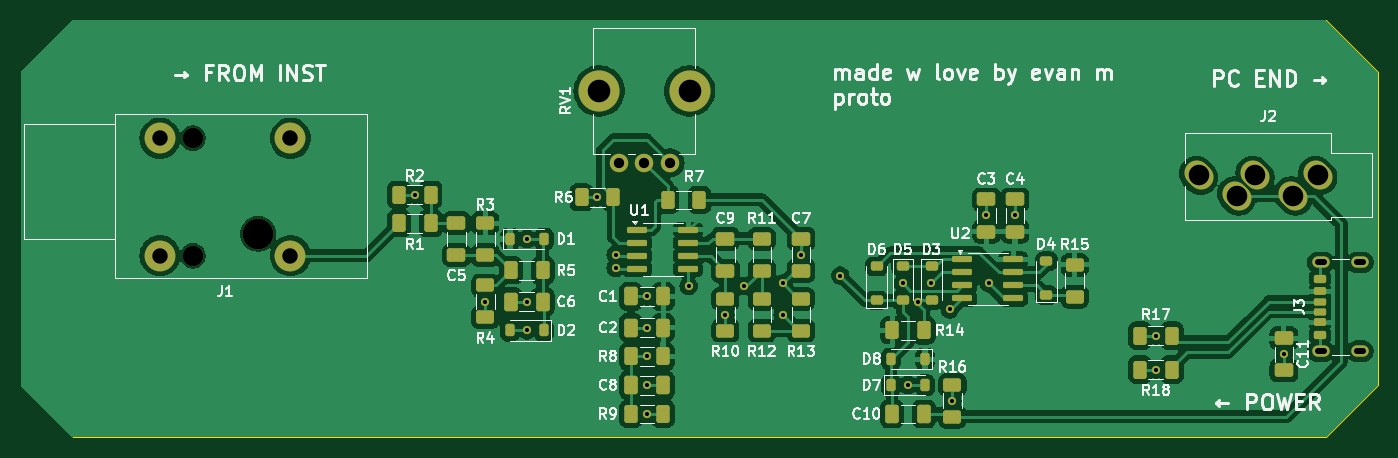
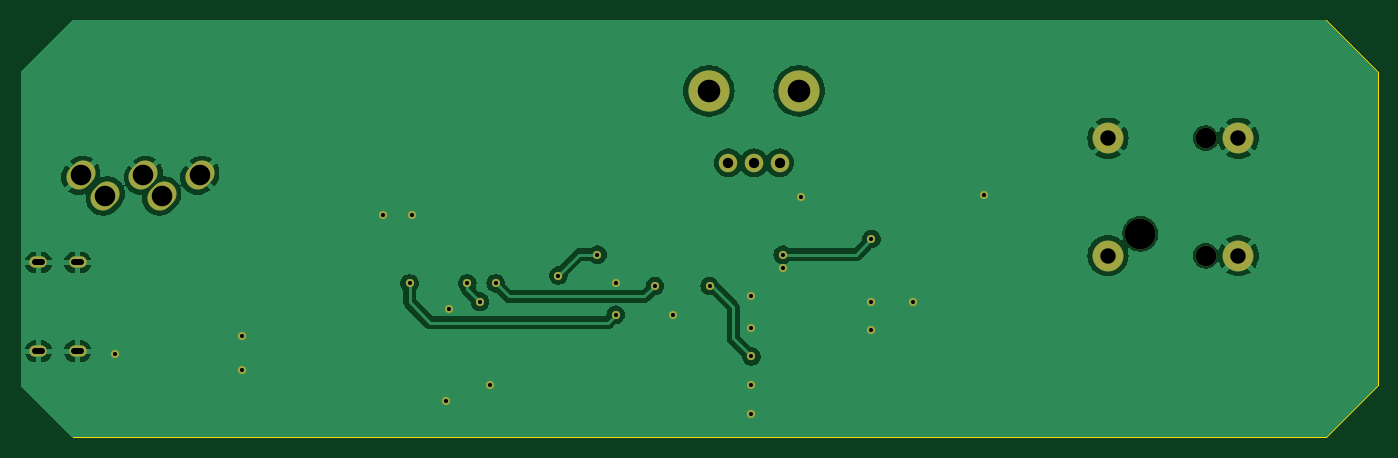
Circuit board: 11 layer files. Board 132.1 x 40.6 mm.
- bottom_copper: plugnslay-B_Cu.gbl (63018 bytes)
- bottom_mask: plugnslay-B_Mask.gbs (2479 bytes)
- paste: plugnslay-B_Paste.gbp (488 bytes)
- bottom_silk: plugnslay-B_Silkscreen.gbo (2489 bytes)
- outline: plugnslay-Edge_Cuts.gm1 (924 bytes)
- top_copper: plugnslay-F_Cu.gtl (163338 bytes)
- top_mask: plugnslay-F_Mask.gts (7679 bytes)
- paste: plugnslay-F_Paste.gtp (5881 bytes)
- top_silk: plugnslay-F_Silkscreen.gto (89155 bytes)
- drill: plugnslay-NPTH.drl (545 bytes)
- drill: plugnslay-PTH.drl (1463 bytes)

=== bottom_copper: plugnslay-B_Cu.gbl (63018 bytes, source omitted) ===
=== bottom_mask: plugnslay-B_Mask.gbs ===
G04 #@! TF.GenerationSoftware,KiCad,Pcbnew,8.0.2*
G04 #@! TF.CreationDate,2024-08-21T05:46:25-04:00*
G04 #@! TF.ProjectId,plugnslay,706c7567-6e73-46c6-9179-2e6b69636164,rev?*
G04 #@! TF.SameCoordinates,Original*
G04 #@! TF.FileFunction,Soldermask,Bot*
G04 #@! TF.FilePolarity,Negative*
%FSLAX46Y46*%
G04 Gerber Fmt 4.6, Leading zero omitted, Abs format (unit mm)*
G04 Created by KiCad (PCBNEW 8.0.2) date 2024-08-21 05:46:25*
%MOMM*%
%LPD*%
G01*
G04 APERTURE LIST*
G04 Aperture macros list*
%AMHorizOval*
0 Thick line with rounded ends*
0 $1 width*
0 $2 $3 position (X,Y) of the first rounded end (center of the circle)*
0 $4 $5 position (X,Y) of the second rounded end (center of the circle)*
0 Add line between two ends*
20,1,$1,$2,$3,$4,$5,0*
0 Add two circle primitives to create the rounded ends*
1,1,$1,$2,$3*
1,1,$1,$4,$5*%
G04 Aperture macros list end*
%ADD10O,1.700000X1.100000*%
%ADD11C,3.000000*%
%ADD12C,2.000000*%
%ADD13HorizOval,2.400000X0.212132X-0.212132X-0.212132X0.212132X0*%
%ADD14C,4.000000*%
%ADD15C,1.800000*%
%ADD16C,0.800000*%
G04 APERTURE END LIST*
D10*
X200200000Y-116080000D03*
X204000000Y-116080000D03*
X200200000Y-107440000D03*
X204000000Y-107440000D03*
D11*
X96774000Y-104648000D03*
D12*
X90424000Y-106778000D03*
X90424000Y-95348000D03*
D11*
X87224000Y-106778000D03*
X87224000Y-95348000D03*
X99924000Y-106778000D03*
X99924000Y-95348000D03*
D13*
X191998000Y-100960000D03*
X193798000Y-98960000D03*
X199898000Y-98960000D03*
X197498000Y-100960000D03*
X188298000Y-98960000D03*
D14*
X129966000Y-90744000D03*
X138766000Y-90744000D03*
D15*
X136866000Y-97744000D03*
X134366000Y-97744000D03*
X131866000Y-97744000D03*
D16*
X134620000Y-113792000D03*
X129794000Y-101092000D03*
X167626153Y-102820847D03*
X122936000Y-111252000D03*
X184150000Y-114554000D03*
X134620000Y-110744000D03*
X147828000Y-109474000D03*
X196596000Y-116332000D03*
X112014000Y-100838000D03*
X142240000Y-112522000D03*
X118872000Y-111252000D03*
X131572000Y-107950000D03*
X134620000Y-122174000D03*
X160020000Y-119380000D03*
X134620000Y-119380000D03*
X184150000Y-117856000D03*
X164084000Y-112014000D03*
X170434000Y-102844000D03*
X164338000Y-120904000D03*
X122936000Y-114046000D03*
X131572000Y-106680000D03*
X122936000Y-105156000D03*
X138684000Y-109728000D03*
X134620000Y-116586000D03*
X153416000Y-108712000D03*
X149606000Y-106680000D03*
X162280000Y-109474000D03*
X161036000Y-111252000D03*
X159512000Y-109474000D03*
X144018000Y-109728000D03*
X147828000Y-112522000D03*
X167894000Y-109474000D03*
M02*

=== paste: plugnslay-B_Paste.gbp ===
G04 #@! TF.GenerationSoftware,KiCad,Pcbnew,8.0.2*
G04 #@! TF.CreationDate,2024-08-21T05:46:25-04:00*
G04 #@! TF.ProjectId,plugnslay,706c7567-6e73-46c6-9179-2e6b69636164,rev?*
G04 #@! TF.SameCoordinates,Original*
G04 #@! TF.FileFunction,Paste,Bot*
G04 #@! TF.FilePolarity,Positive*
%FSLAX46Y46*%
G04 Gerber Fmt 4.6, Leading zero omitted, Abs format (unit mm)*
G04 Created by KiCad (PCBNEW 8.0.2) date 2024-08-21 05:46:25*
%MOMM*%
%LPD*%
G01*
G04 APERTURE LIST*
G04 APERTURE END LIST*
M02*

=== bottom_silk: plugnslay-B_Silkscreen.gbo ===
G04 #@! TF.GenerationSoftware,KiCad,Pcbnew,8.0.2*
G04 #@! TF.CreationDate,2024-08-21T05:46:25-04:00*
G04 #@! TF.ProjectId,plugnslay,706c7567-6e73-46c6-9179-2e6b69636164,rev?*
G04 #@! TF.SameCoordinates,Original*
G04 #@! TF.FileFunction,Legend,Bot*
G04 #@! TF.FilePolarity,Positive*
%FSLAX46Y46*%
G04 Gerber Fmt 4.6, Leading zero omitted, Abs format (unit mm)*
G04 Created by KiCad (PCBNEW 8.0.2) date 2024-08-21 05:46:25*
%MOMM*%
%LPD*%
G01*
G04 APERTURE LIST*
G04 Aperture macros list*
%AMHorizOval*
0 Thick line with rounded ends*
0 $1 width*
0 $2 $3 position (X,Y) of the first rounded end (center of the circle)*
0 $4 $5 position (X,Y) of the second rounded end (center of the circle)*
0 Add line between two ends*
20,1,$1,$2,$3,$4,$5,0*
0 Add two circle primitives to create the rounded ends*
1,1,$1,$2,$3*
1,1,$1,$4,$5*%
G04 Aperture macros list end*
%ADD10O,1.700000X1.100000*%
%ADD11C,3.000000*%
%ADD12C,2.000000*%
%ADD13HorizOval,2.400000X0.212132X-0.212132X-0.212132X0.212132X0*%
%ADD14C,4.000000*%
%ADD15C,1.800000*%
%ADD16C,0.800000*%
G04 APERTURE END LIST*
%LPC*%
D10*
X200200000Y-116080000D03*
X204000000Y-116080000D03*
X200200000Y-107440000D03*
X204000000Y-107440000D03*
D11*
X96774000Y-104648000D03*
D12*
X90424000Y-106778000D03*
X90424000Y-95348000D03*
D11*
X87224000Y-106778000D03*
X87224000Y-95348000D03*
X99924000Y-106778000D03*
X99924000Y-95348000D03*
D13*
X191998000Y-100960000D03*
X193798000Y-98960000D03*
X199898000Y-98960000D03*
X197498000Y-100960000D03*
X188298000Y-98960000D03*
D14*
X129966000Y-90744000D03*
X138766000Y-90744000D03*
D15*
X136866000Y-97744000D03*
X134366000Y-97744000D03*
X131866000Y-97744000D03*
D16*
X134620000Y-113792000D03*
X129794000Y-101092000D03*
X167626153Y-102820847D03*
X122936000Y-111252000D03*
X184150000Y-114554000D03*
X134620000Y-110744000D03*
X147828000Y-109474000D03*
X196596000Y-116332000D03*
X112014000Y-100838000D03*
X142240000Y-112522000D03*
X118872000Y-111252000D03*
X131572000Y-107950000D03*
X134620000Y-122174000D03*
X160020000Y-119380000D03*
X134620000Y-119380000D03*
X184150000Y-117856000D03*
X164084000Y-112014000D03*
X170434000Y-102844000D03*
X164338000Y-120904000D03*
X122936000Y-114046000D03*
X131572000Y-106680000D03*
X122936000Y-105156000D03*
X138684000Y-109728000D03*
X134620000Y-116586000D03*
X153416000Y-108712000D03*
X149606000Y-106680000D03*
X162280000Y-109474000D03*
X161036000Y-111252000D03*
X159512000Y-109474000D03*
X144018000Y-109728000D03*
X147828000Y-112522000D03*
X167894000Y-109474000D03*
%LPD*%
M02*

=== outline: plugnslay-Edge_Cuts.gm1 ===
G04 #@! TF.GenerationSoftware,KiCad,Pcbnew,8.0.2*
G04 #@! TF.CreationDate,2024-08-21T05:46:25-04:00*
G04 #@! TF.ProjectId,plugnslay,706c7567-6e73-46c6-9179-2e6b69636164,rev?*
G04 #@! TF.SameCoordinates,Original*
G04 #@! TF.FileFunction,Profile,NP*
%FSLAX46Y46*%
G04 Gerber Fmt 4.6, Leading zero omitted, Abs format (unit mm)*
G04 Created by KiCad (PCBNEW 8.0.2) date 2024-08-21 05:46:25*
%MOMM*%
%LPD*%
G01*
G04 APERTURE LIST*
G04 #@! TA.AperFunction,Profile*
%ADD10C,0.100000*%
G04 #@! TD*
G04 APERTURE END LIST*
D10*
X200660000Y-83820000D02*
X205740000Y-88900000D01*
X205740000Y-88900000D02*
X205740000Y-119380000D01*
X205740000Y-119380000D02*
X200660000Y-124460000D01*
X200660000Y-124460000D02*
X78740000Y-124460000D01*
X78740000Y-83820000D02*
X200660000Y-83820000D01*
X78740000Y-124460000D02*
X73660000Y-119380000D01*
X73660000Y-119380000D02*
X73660000Y-88900000D01*
X73660000Y-88900000D02*
X78740000Y-83820000D01*
M02*

=== top_copper: plugnslay-F_Cu.gtl (163338 bytes, source omitted) ===
=== top_mask: plugnslay-F_Mask.gts (7679 bytes, source omitted) ===
=== paste: plugnslay-F_Paste.gtp ===
G04 #@! TF.GenerationSoftware,KiCad,Pcbnew,8.0.2*
G04 #@! TF.CreationDate,2024-08-21T05:46:25-04:00*
G04 #@! TF.ProjectId,plugnslay,706c7567-6e73-46c6-9179-2e6b69636164,rev?*
G04 #@! TF.SameCoordinates,Original*
G04 #@! TF.FileFunction,Paste,Top*
G04 #@! TF.FilePolarity,Positive*
%FSLAX46Y46*%
G04 Gerber Fmt 4.6, Leading zero omitted, Abs format (unit mm)*
G04 Created by KiCad (PCBNEW 8.0.2) date 2024-08-21 05:46:25*
%MOMM*%
%LPD*%
G01*
G04 APERTURE LIST*
G04 Aperture macros list*
%AMRoundRect*
0 Rectangle with rounded corners*
0 $1 Rounding radius*
0 $2 $3 $4 $5 $6 $7 $8 $9 X,Y pos of 4 corners*
0 Add a 4 corners polygon primitive as box body*
4,1,4,$2,$3,$4,$5,$6,$7,$8,$9,$2,$3,0*
0 Add four circle primitives for the rounded corners*
1,1,$1+$1,$2,$3*
1,1,$1+$1,$4,$5*
1,1,$1+$1,$6,$7*
1,1,$1+$1,$8,$9*
0 Add four rect primitives between the rounded corners*
20,1,$1+$1,$2,$3,$4,$5,0*
20,1,$1+$1,$4,$5,$6,$7,0*
20,1,$1+$1,$6,$7,$8,$9,0*
20,1,$1+$1,$8,$9,$2,$3,0*%
G04 Aperture macros list end*
%ADD10RoundRect,0.250000X-0.625000X0.400000X-0.625000X-0.400000X0.625000X-0.400000X0.625000X0.400000X0*%
%ADD11RoundRect,0.175000X0.425000X-0.175000X0.425000X0.175000X-0.425000X0.175000X-0.425000X-0.175000X0*%
%ADD12RoundRect,0.190000X-0.410000X0.190000X-0.410000X-0.190000X0.410000X-0.190000X0.410000X0.190000X0*%
%ADD13RoundRect,0.200000X-0.400000X0.200000X-0.400000X-0.200000X0.400000X-0.200000X0.400000X0.200000X0*%
%ADD14RoundRect,0.175000X-0.425000X0.175000X-0.425000X-0.175000X0.425000X-0.175000X0.425000X0.175000X0*%
%ADD15RoundRect,0.190000X0.410000X-0.190000X0.410000X0.190000X-0.410000X0.190000X-0.410000X-0.190000X0*%
%ADD16RoundRect,0.200000X0.400000X-0.200000X0.400000X0.200000X-0.400000X0.200000X-0.400000X-0.200000X0*%
%ADD17O,1.700000X1.100000*%
%ADD18RoundRect,0.250000X0.625000X-0.400000X0.625000X0.400000X-0.625000X0.400000X-0.625000X-0.400000X0*%
%ADD19RoundRect,0.225000X-0.375000X0.225000X-0.375000X-0.225000X0.375000X-0.225000X0.375000X0.225000X0*%
%ADD20RoundRect,0.250000X0.650000X-0.412500X0.650000X0.412500X-0.650000X0.412500X-0.650000X-0.412500X0*%
%ADD21RoundRect,0.150000X-0.825000X-0.150000X0.825000X-0.150000X0.825000X0.150000X-0.825000X0.150000X0*%
%ADD22RoundRect,0.250000X0.400000X0.625000X-0.400000X0.625000X-0.400000X-0.625000X0.400000X-0.625000X0*%
%ADD23RoundRect,0.250000X0.412500X0.650000X-0.412500X0.650000X-0.412500X-0.650000X0.412500X-0.650000X0*%
%ADD24RoundRect,0.250000X-0.650000X0.412500X-0.650000X-0.412500X0.650000X-0.412500X0.650000X0.412500X0*%
%ADD25RoundRect,0.250000X-0.400000X-0.625000X0.400000X-0.625000X0.400000X0.625000X-0.400000X0.625000X0*%
%ADD26RoundRect,0.250000X-0.412500X-0.650000X0.412500X-0.650000X0.412500X0.650000X-0.412500X0.650000X0*%
%ADD27RoundRect,0.225000X-0.225000X-0.375000X0.225000X-0.375000X0.225000X0.375000X-0.225000X0.375000X0*%
%ADD28RoundRect,0.225000X0.225000X0.375000X-0.225000X0.375000X-0.225000X-0.375000X0.225000X-0.375000X0*%
%ADD29RoundRect,0.225000X0.375000X-0.225000X0.375000X0.225000X-0.375000X0.225000X-0.375000X-0.225000X0*%
G04 APERTURE END LIST*
D10*
X142240000Y-110972000D03*
X142240000Y-114072000D03*
D11*
X200120000Y-112260000D03*
D12*
X200120000Y-110240000D03*
D13*
X200120000Y-109010000D03*
D14*
X200120000Y-111260000D03*
D15*
X200120000Y-113280000D03*
D16*
X200120000Y-114510000D03*
D17*
X200200000Y-116080000D03*
X204000000Y-116080000D03*
X200200000Y-107440000D03*
X204000000Y-107440000D03*
D18*
X118872000Y-112776000D03*
X118872000Y-109676000D03*
D19*
X162306000Y-107824000D03*
X162306000Y-111124000D03*
D20*
X149606000Y-108242500D03*
X149606000Y-105117500D03*
D21*
X133669000Y-104267000D03*
X133669000Y-105537000D03*
X133669000Y-106807000D03*
X133669000Y-108077000D03*
X138619000Y-108077000D03*
X138619000Y-106807000D03*
X138619000Y-105537000D03*
X138619000Y-104267000D03*
D22*
X185700000Y-117856000D03*
X182600000Y-117856000D03*
D19*
X159512000Y-107824000D03*
X159512000Y-111124000D03*
D18*
X145796000Y-114072000D03*
X145796000Y-110972000D03*
D22*
X161570000Y-114046000D03*
X158470000Y-114046000D03*
D23*
X136182500Y-119380000D03*
X133057500Y-119380000D03*
D22*
X136170000Y-122174000D03*
X133070000Y-122174000D03*
D23*
X161582500Y-122174000D03*
X158457500Y-122174000D03*
D24*
X142240000Y-105117500D03*
X142240000Y-108242500D03*
D25*
X128244000Y-101092000D03*
X131344000Y-101092000D03*
D24*
X116078000Y-103593500D03*
X116078000Y-106718500D03*
D26*
X121335000Y-111252000D03*
X124460000Y-111252000D03*
D21*
X165302000Y-107134000D03*
X165302000Y-108404000D03*
X165302000Y-109674000D03*
X165302000Y-110944000D03*
X170252000Y-110944000D03*
X170252000Y-109674000D03*
X170252000Y-108404000D03*
X170252000Y-107134000D03*
D10*
X149606000Y-110972000D03*
X149606000Y-114072000D03*
D24*
X170434000Y-101307500D03*
X170434000Y-104432500D03*
D18*
X176250000Y-110770000D03*
X176250000Y-107670000D03*
D27*
X121286000Y-105156000D03*
X124586000Y-105156000D03*
D25*
X133070000Y-116586000D03*
X136170000Y-116586000D03*
X121386000Y-108204000D03*
X124486000Y-108204000D03*
D28*
X161670000Y-116840000D03*
X158370000Y-116840000D03*
D27*
X158370000Y-119380000D03*
X161670000Y-119380000D03*
D20*
X167640000Y-104432500D03*
X167640000Y-101307500D03*
D25*
X136626000Y-101346000D03*
X139726000Y-101346000D03*
D18*
X118872000Y-106706000D03*
X118872000Y-103606000D03*
D25*
X110464000Y-103632000D03*
X113564000Y-103632000D03*
D28*
X124586000Y-114046000D03*
X121286000Y-114046000D03*
D24*
X196596000Y-114808000D03*
X196596000Y-117933000D03*
D18*
X164338000Y-122454000D03*
X164338000Y-119354000D03*
D22*
X185700000Y-114554000D03*
X182600000Y-114554000D03*
D29*
X156972000Y-111124000D03*
X156972000Y-107824000D03*
D25*
X110464000Y-100838000D03*
X113564000Y-100838000D03*
D18*
X145796000Y-108230000D03*
X145796000Y-105130000D03*
D23*
X136182500Y-110744000D03*
X133057500Y-110744000D03*
D29*
X173482000Y-110616000D03*
X173482000Y-107316000D03*
D26*
X133057500Y-113792000D03*
X136182500Y-113792000D03*
M02*

=== top_silk: plugnslay-F_Silkscreen.gto (89155 bytes, source omitted) ===
=== drill: plugnslay-NPTH.drl ===
M48
; DRILL file {KiCad 8.0.2} date 2024-08-21T05:46:30-0400
; FORMAT={-:-/ absolute / metric / decimal}
; #@! TF.CreationDate,2024-08-21T05:46:30-04:00
; #@! TF.GenerationSoftware,Kicad,Pcbnew,8.0.2
; #@! TF.FileFunction,NonPlated,1,2,NPTH
FMAT,2
METRIC
; #@! TA.AperFunction,NonPlated,NPTH,ComponentDrill
T1C2.000
; #@! TA.AperFunction,NonPlated,NPTH,ComponentDrill
T2C2.200
; #@! TA.AperFunction,NonPlated,NPTH,ComponentDrill
T3C3.000
%
G90
G05
T1
X90.424Y-95.348
X90.424Y-106.778
T2
X129.966Y-90.744
X138.766Y-90.744
T3
X96.774Y-104.648
M30

=== drill: plugnslay-PTH.drl ===
M48
; DRILL file {KiCad 8.0.2} date 2024-08-21T05:46:30-0400
; FORMAT={-:-/ absolute / metric / decimal}
; #@! TF.CreationDate,2024-08-21T05:46:30-04:00
; #@! TF.GenerationSoftware,Kicad,Pcbnew,8.0.2
; #@! TF.FileFunction,Plated,1,2,PTH
FMAT,2
METRIC
; #@! TA.AperFunction,Plated,PTH,ViaDrill
T1C0.400
; #@! TA.AperFunction,Plated,PTH,ComponentDrill
T2C0.600
; #@! TA.AperFunction,Plated,PTH,ComponentDrill
T3C1.000
; #@! TA.AperFunction,Plated,PTH,ComponentDrill
T4C1.500
; #@! TA.AperFunction,Plated,PTH,ComponentDrill
T5C2.000
%
G90
G05
T1
X112.014Y-100.838
X118.872Y-111.252
X122.936Y-105.156
X122.936Y-111.252
X122.936Y-114.046
X129.794Y-101.092
X131.572Y-106.68
X131.572Y-107.95
X134.62Y-110.744
X134.62Y-113.792
X134.62Y-116.586
X134.62Y-119.38
X134.62Y-122.174
X138.684Y-109.728
X142.24Y-112.522
X144.018Y-109.728
X147.828Y-109.474
X147.828Y-112.522
X149.606Y-106.68
X153.416Y-108.712
X159.512Y-109.474
X160.02Y-119.38
X161.036Y-111.252
X162.28Y-109.474
X164.084Y-112.014
X164.338Y-120.904
X167.626Y-102.821
X167.894Y-109.474
X170.434Y-102.844
X184.15Y-114.554
X184.15Y-117.856
X196.596Y-116.332
T3
X131.866Y-97.744
X134.366Y-97.744
X136.866Y-97.744
T4
X87.224Y-95.348
X87.224Y-106.778
X99.924Y-95.348
X99.924Y-106.778
T5
X188.298Y-98.96
X191.998Y-100.96
X193.798Y-98.96
X197.498Y-100.96
X199.898Y-98.96
T2
X199.9Y-107.44G85X200.5Y-107.44
G05
X199.9Y-116.08G85X200.5Y-116.08
G05
X203.7Y-107.44G85X204.3Y-107.44
G05
X203.7Y-116.08G85X204.3Y-116.08
G05
M30

